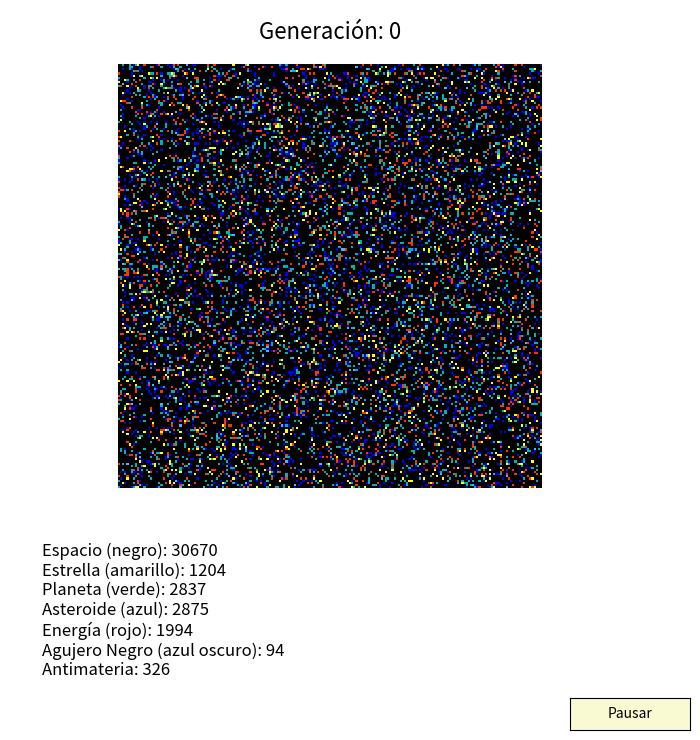

This chart was generated by the following Python code:
import numpy as np
import matplotlib.pyplot as plt
import matplotlib.animation as animation
from matplotlib.widgets import Button
from collections import Counter

# Parámetros del universo
SIZE = 200
PROB_MASS_LOSS = 0.15      # 15% de probabilidad de perder masa por paso
MASS_LOSS_RATE = 0.12      # 12% de masa perdida en cada evento

# Tipos de celda
SPACE = 0
STAR = 1
PLANET = 2
ASTEROID = 3
ENERGY = 4
BLACK_HOLE = 5
ANTIMATTER = 6

# Colores para visualización
COLORS = {
    SPACE: (0, 0, 0),
    STAR: (1, 1, 0),
    PLANET: (0, 0.7, 0.7),
    ASTEROID: (0, 0, 1),
    ENERGY: (1, 0.2, 0),
    BLACK_HOLE: (0.1, 0.1, 0.4),
    ANTIMATTER: (0.3, 0.7, 1)
}

# Masas relativas para cada tipo
MASSES = {
    SPACE: 0,
    STAR: 10,
    PLANET: 4,
    ASTEROID: 1,
    ENERGY: 0.5,
    BLACK_HOLE: 30,
    ANTIMATTER: 4
}

# Inicialización aleatoria
def create_universe():
    # Inicializa el universo con una distribución aleatoria de celdas
    return np.random.choice(
        [SPACE, STAR, PLANET, ASTEROID, ENERGY, BLACK_HOLE, ANTIMATTER],
        size=(SIZE, SIZE),
        p=[0.77, 0.03, 0.07, 0.07, 0.05, 0.002, 0.008]
    )

# Inicializa la matriz de masas
def initialize_masses(grid):
    # Asigna la masa inicial según el tipo de celda
    masses = np.zeros_like(grid, dtype=float)
    for t, v in MASSES.items():
        masses[grid == t] = v
    return masses

# Calcula la gravedad local simplificada
def local_gravity(grid, x, y):
    # Calcula la fuerza gravitatoria local en la celda (x, y)
    radius = 2
    fx, fy = 0.0, 0.0
    for i in range(max(0, x-radius), min(SIZE, x+radius+1)):
        for j in range(max(0, y-radius), min(SIZE, y+radius+1)):
            if i == x and j == y:
                continue
            mass = MASSES[grid[i, j]]
            dx, dy = i - x, j - y
            dist = np.sqrt(dx**2 + dy**2) + 0.1
            f = mass / (dist**2)
            fx += f * dx / dist
            fy += f * dy / dist
    return fx, fy

# Actualiza el universo según las reglas
def update_universe(grid, masses):
    # Aplica las reglas de evolución para cada celda
    new_grid = grid.copy()
    new_masses = masses.copy()
    for x in range(SIZE):
        for y in range(SIZE):
            cell = grid[x, y]
            mass = masses[x, y]
            neighbors = grid[max(0, x-1):x+2, max(0, y-1):y+2]
            neighbor_masses = masses[max(0, x-1):x+2, max(0, y-1):y+2]
            
            # Fusión de estructuras del mismo tipo
            same_type = (neighbors == cell)
            if cell != SPACE and np.sum(same_type) > 1:
                total_mass = np.sum(neighbor_masses[same_type])
                new_masses[x, y] = total_mass

            # Aniquilación materia-antimateria
            if cell != SPACE and ANTIMATTER in neighbors:
                new_grid[x, y] = ENERGY
                new_masses[x, y] = MASSES[ENERGY]
                continue
            if cell == ANTIMATTER and np.any((neighbors > SPACE) & (neighbors != ANTIMATTER)):
                new_grid[x, y] = ENERGY
                new_masses[x, y] = MASSES[ENERGY]
                continue

            # Reglas para cada tipo
            if cell == SPACE:
                # Energía puede formar asteroides
                if np.count_nonzero(neighbors == ENERGY) >= 3 and np.random.rand() < 0.02:
                    new_grid[x, y] = ASTEROID
                    new_masses[x, y] = MASSES[ASTEROID]
                # Formación de asteroides por energía y otros asteroides
                if np.count_nonzero(neighbors == ENERGY) >= 2 and np.count_nonzero(neighbors == ASTEROID) >= 2 and np.random.rand() < 0.01:
                    new_grid[x, y] = ASTEROID
                    new_masses[x, y] = MASSES[ASTEROID]
                # Formación de planeta a partir de asteroides
                if np.count_nonzero(neighbors == ASTEROID) >= 4 and np.random.rand() < 0.01:
                    new_grid[x, y] = PLANET
                    new_masses[x, y] = MASSES[PLANET]
                # Formación de estrella a partir de planetas
                if np.count_nonzero(neighbors == PLANET) >= 4 and np.random.rand() < 0.01:
                    new_grid[x, y] = STAR
                    new_masses[x, y] = MASSES[STAR]
                # Formación de agujero negro por colapso estelar
                if np.count_nonzero(neighbors == STAR) >= 5 and np.random.rand() < 0.005:
                    new_grid[x, y] = BLACK_HOLE
                    new_masses[x, y] = MASSES[BLACK_HOLE]
                # Emisión de energía por estrellas
                if np.count_nonzero(neighbors == STAR) >= 2 and np.random.rand() < 0.01:
                    new_grid[x, y] = ENERGY
                    new_masses[x, y] = MASSES[ENERGY]
                # Colisión de agujeros negros
                if np.count_nonzero(neighbors == BLACK_HOLE) >= 2 and np.random.rand() < 0.01:
                    new_grid[x, y] = BLACK_HOLE
                    new_masses[x, y] = MASSES[BLACK_HOLE]

            elif cell == STAR:
                # Colapso a agujero negro si la masa es grande
                if mass > 25 and np.random.rand() < 0.01:
                    new_grid[x, y] = BLACK_HOLE
                    new_masses[x, y] = MASSES[BLACK_HOLE]
                # Las estrellas emiten energía
                if np.random.rand() < 0.02:
                    for i in range(max(0, x-1), min(SIZE, x+2)):
                        for j in range(max(0, y-1), min(SIZE, y+2)):
                            if grid[i, j] == SPACE and np.random.rand() < 0.2:
                                new_grid[i, j] = ENERGY
                                new_masses[i, j] = MASSES[ENERGY]

            elif cell == PLANET:
                # El planeta puede convertirse en estrella si la masa es grande
                if mass > 10 and np.random.rand() < 0.01:
                    new_grid[x, y] = STAR
                    new_masses[x, y] = MASSES[STAR]
                # El planeta puede fragmentarse en asteroides
                if np.random.rand() < 0.001:
                    new_grid[x, y] = ASTEROID
                    new_masses[x, y] = MASSES[ASTEROID]

            elif cell == ASTEROID:
                # El asteroide se dispersa
                if np.random.rand() < 0.002:
                    new_grid[x, y] = SPACE
                    new_masses[x, y] = 0

            elif cell == ENERGY:
                # La energía puede formar asteroides
                if np.count_nonzero(neighbors == ENERGY) >= 3 and np.random.rand() < 0.01:
                    new_grid[x, y] = ASTEROID
                    new_masses[x, y] = MASSES[ASTEROID]
                # La energía se disipa
                if np.random.rand() < 0.01:
                    new_grid[x, y] = SPACE
                    new_masses[x, y] = 0

            elif cell == BLACK_HOLE:
                # Pérdida de masa gradual
                if np.random.rand() < PROB_MASS_LOSS:
                    mass_lost = mass * MASS_LOSS_RATE
                    new_masses[x, y] -= mass_lost

                # El agujero negro absorbe objetos cercanos
                for i in range(max(0, x-1), min(SIZE, x+2)):
                    for j in range(max(0, y-1), min(SIZE, y+2)):
                        if (i != x or j != y) and grid[i, j] not in [SPACE, BLACK_HOLE]:
                            if np.random.rand() < 0.5:
                                new_grid[i, j] = SPACE
                                new_masses[i, j] = 0
                # El agujero negro puede emitir energía (radiación Hawking)
                if np.random.rand() < 0.001:
                    for i in range(max(0, x-1), min(SIZE, x+2)):
                        for j in range(max(0, y-1), min(SIZE, y+2)):
                            if grid[i, j] == SPACE and np.random.rand() < 0.2:
                                new_grid[i, j] = ENERGY
                                new_masses[i, j] = MASSES[ENERGY]

                # Desintegración final
                if new_masses[x, y] < 1:
                    # Liberar energía residual
                    remaining_energy = new_masses[x, y]
                    energy_per_cell = remaining_energy / 8
                    for dx in [-1, 0, 1]:
                        for dy in [-1, 0, 1]:
                            if dx == 0 and dy == 0:
                                continue
                            nx, ny = x + dx, y + dy
                            if 0 <= nx < SIZE and 0 <= ny < SIZE:
                                if new_grid[nx, ny] == SPACE:
                                    new_grid[nx, ny] = ENERGY
                                    new_masses[nx, ny] = energy_per_cell
                                elif new_grid[nx, ny] == ENERGY:
                                    new_masses[nx, ny] += energy_per_cell
                    
                    new_grid[x, y] = SPACE
                    new_masses[x, y] = 0

    return new_grid, new_masses

# Renderiza el universo
def render(grid):
    # Convierte el grid en una imagen RGB
    img = np.zeros((SIZE, SIZE, 3))
    for t, color in COLORS.items():
        img[grid == t] = color
    return img

# Cuenta los tipos de celda
def count_cells(grid):
    # Devuelve un diccionario con el conteo de cada tipo de celda
    counts = Counter(grid.flatten())
    return [counts.get(t, 0) for t in range(7)]


# --- Interfaz gráfica y animación ---

fig = plt.figure(figsize=(8, 8))
plt.subplots_adjust(left=0.1, right=0.9, top=0.95, bottom=0.15)

# Crear subplots
ax_title = plt.subplot2grid((12, 1), (0, 0), rowspan=1)
ax_grid = plt.subplot2grid((12, 1), (1, 0), rowspan=8)
ax_stats = plt.subplot2grid((12, 1), (9, 0), rowspan=3)

ax_title.axis('off')
ax_grid.axis('off')
ax_stats.axis('off')

# Inicialización del universo
grid = create_universe()
masses = initialize_masses(grid)
frame = [0] 

# Elementos gráficos
img = ax_grid.imshow(render(grid), interpolation='nearest')
title_text = ax_title.text(0.5, 0.5, f'Generación: {frame[0]}', 
                          fontsize=16, ha='center', va='center', 
                          transform=ax_title.transAxes)

cell_types = ["Espacio (negro)", "Estrella (amarillo)", "Planeta (verde)", "Asteroide (azul)", 
             "Energía (rojo)", "Agujero Negro (azul oscuro)", "Antimateria"]
counts = count_cells(grid)
stats_text = "\n".join([f"{name}: {count}" for name, count in zip(cell_types, counts)])

count_text = ax_stats.text(0.05, 0.7, stats_text, 
                          fontsize=12, va='top', 
                          transform=ax_stats.transAxes)

# Botón de control
btn_ax = plt.axes([0.8, 0.05, 0.15, 0.04])
btn_play = Button(btn_ax, 'Pausar', color='lightgoldenrodyellow')

# Control de animación
paused = [True]
history = []

def update_display():
    img.set_data(render(grid))
    counts = count_cells(grid)
    count_text.set_text("\n".join([f"{name}: {count}" for name, count in zip(cell_types, counts)]))
    title_text.set_text(f'Generación: {frame[0]}')
    fig.canvas.draw_idle()

def animate(i):
    if not paused[0]:
        new_grid, new_masses = update_universe(grid, masses)
        grid[:] = new_grid
        masses[:] = new_masses
        frame[0] += 1
        update_display()
    return img, count_text

def toggle_play(event):
    paused[0] = not paused[0]
    btn_play.label.set_text('Reanudar' if paused[0] else 'Pausar')

btn_play.on_clicked(toggle_play)

# Inicializar animación
ani = animation.FuncAnimation(fig, animate, interval=100, blit=False)

plt.show()